Run: headless pygame with SDL's dummy video driver; simulated clock (each Clock.tick advances the game by its frame time, no real sleeping); random seed 0; keys injected as events and as key.get_pressed() state; no mouse input.
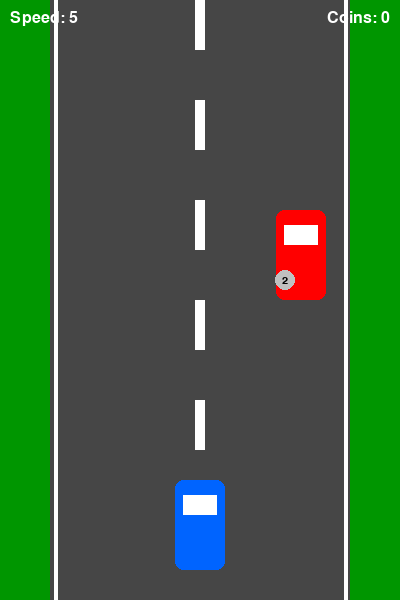
Frame 1 of 2 · flips 1–60 · no input
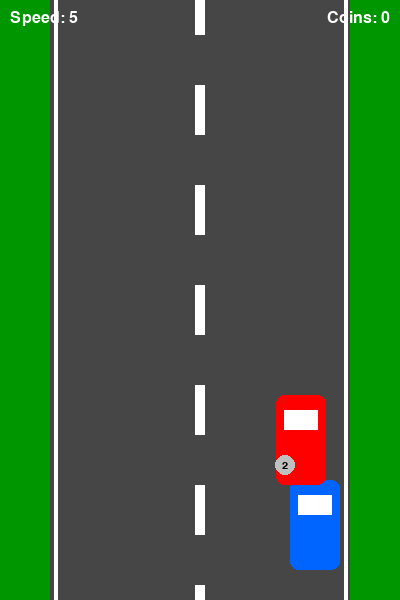
Frame 2 of 2 · flips 61–180 · tapped SPACE, RETURN · held RIGHT (→), D (game ended)

The pygame program that drew these frames:

import pygame
import random

pygame.init()

WIDTH, HEIGHT = 400, 600
screen = pygame.display.set_mode((WIDTH, HEIGHT))
pygame.display.set_caption("Racer")

clock = pygame.time.Clock()
font = pygame.font.SysFont("Arial", 24)
small_font = pygame.font.SysFont("Arial", 16)

WHITE = (255, 255, 255)
GRAY = (70, 70, 70)
GREEN = (0, 150, 0)
RED = (255, 0, 0)
BLUE = (0, 100, 255)
YELLOW = (255, 215, 0)
SILVER = (192, 192, 192)
ORANGE = (255, 140, 0)
BLACK = (0, 0, 0)

player = pygame.Rect(175, 480, 50, 90)
enemy = pygame.Rect(random.randint(60, 290), -90, 50, 90)

coin_colors = {
    1: YELLOW,
    2: SILVER,
    3: ORANGE
}


def create_coin():
    weight = random.choice([1, 2, 3])
    coin = pygame.Rect(random.randint(60, 320), -30, 20, 20)
    return coin, weight


coin, weight = create_coin()

score = 0
enemy_speed = 5
coin_speed = 5
road_offset = 0
running = True

while running:

    for event in pygame.event.get():
        if event.type == pygame.QUIT:
            running = False

    keys = pygame.key.get_pressed()

    if keys[pygame.K_LEFT]:
        player.x = max(60, player.x - 5)

    if keys[pygame.K_RIGHT]:
        player.x = min(290, player.x + 5)

    enemy.y += enemy_speed

    if enemy.top > HEIGHT:
        enemy.y = -90
        enemy.x = random.randint(60, 290)

    coin.y += coin_speed

    if coin.top > HEIGHT:
        coin, weight = create_coin()

    if player.colliderect(coin):
        score += weight
        enemy_speed = 5 + score // 5
        coin, weight = create_coin()

    if player.colliderect(enemy):
        running = False

    screen.fill(GREEN)

    pygame.draw.rect(screen, GRAY, (50, 0, 300, HEIGHT))

    pygame.draw.line(screen, WHITE, (55, 0), (55, HEIGHT), 4)
    pygame.draw.line(screen, WHITE, (345, 0), (345, HEIGHT), 4)

    road_offset = (road_offset + 5) % 100

    for y in range(-100, HEIGHT, 100):
        pygame.draw.rect(
            screen, WHITE,
            (195, y + road_offset, 10, 50)
        )

    pygame.draw.rect(screen, BLUE, player, border_radius=8)
    pygame.draw.rect(screen, RED, enemy, border_radius=8)

    pygame.draw.rect(
        screen, WHITE,
        (player.x + 8, player.y + 15, 34, 20)
    )

    pygame.draw.rect(
        screen, WHITE,
        (enemy.x + 8, enemy.y + 15, 34, 20)
    )

    pygame.draw.circle(
        screen, coin_colors[weight], coin.center, 10
    )

    coin_text = small_font.render(str(weight), True, BLACK)

    screen.blit(
        coin_text,
        coin_text.get_rect(center=coin.center)
    )

    score_text = font.render(f"Coins: {score}", True, WHITE)
    speed_text = font.render(f"Speed: {enemy_speed}", True, WHITE)

    screen.blit(
        score_text,
        (WIDTH - score_text.get_width() - 10, 10)
    )

    screen.blit(speed_text, (10, 10))

    pygame.display.flip()
    clock.tick(60)

pygame.quit()
